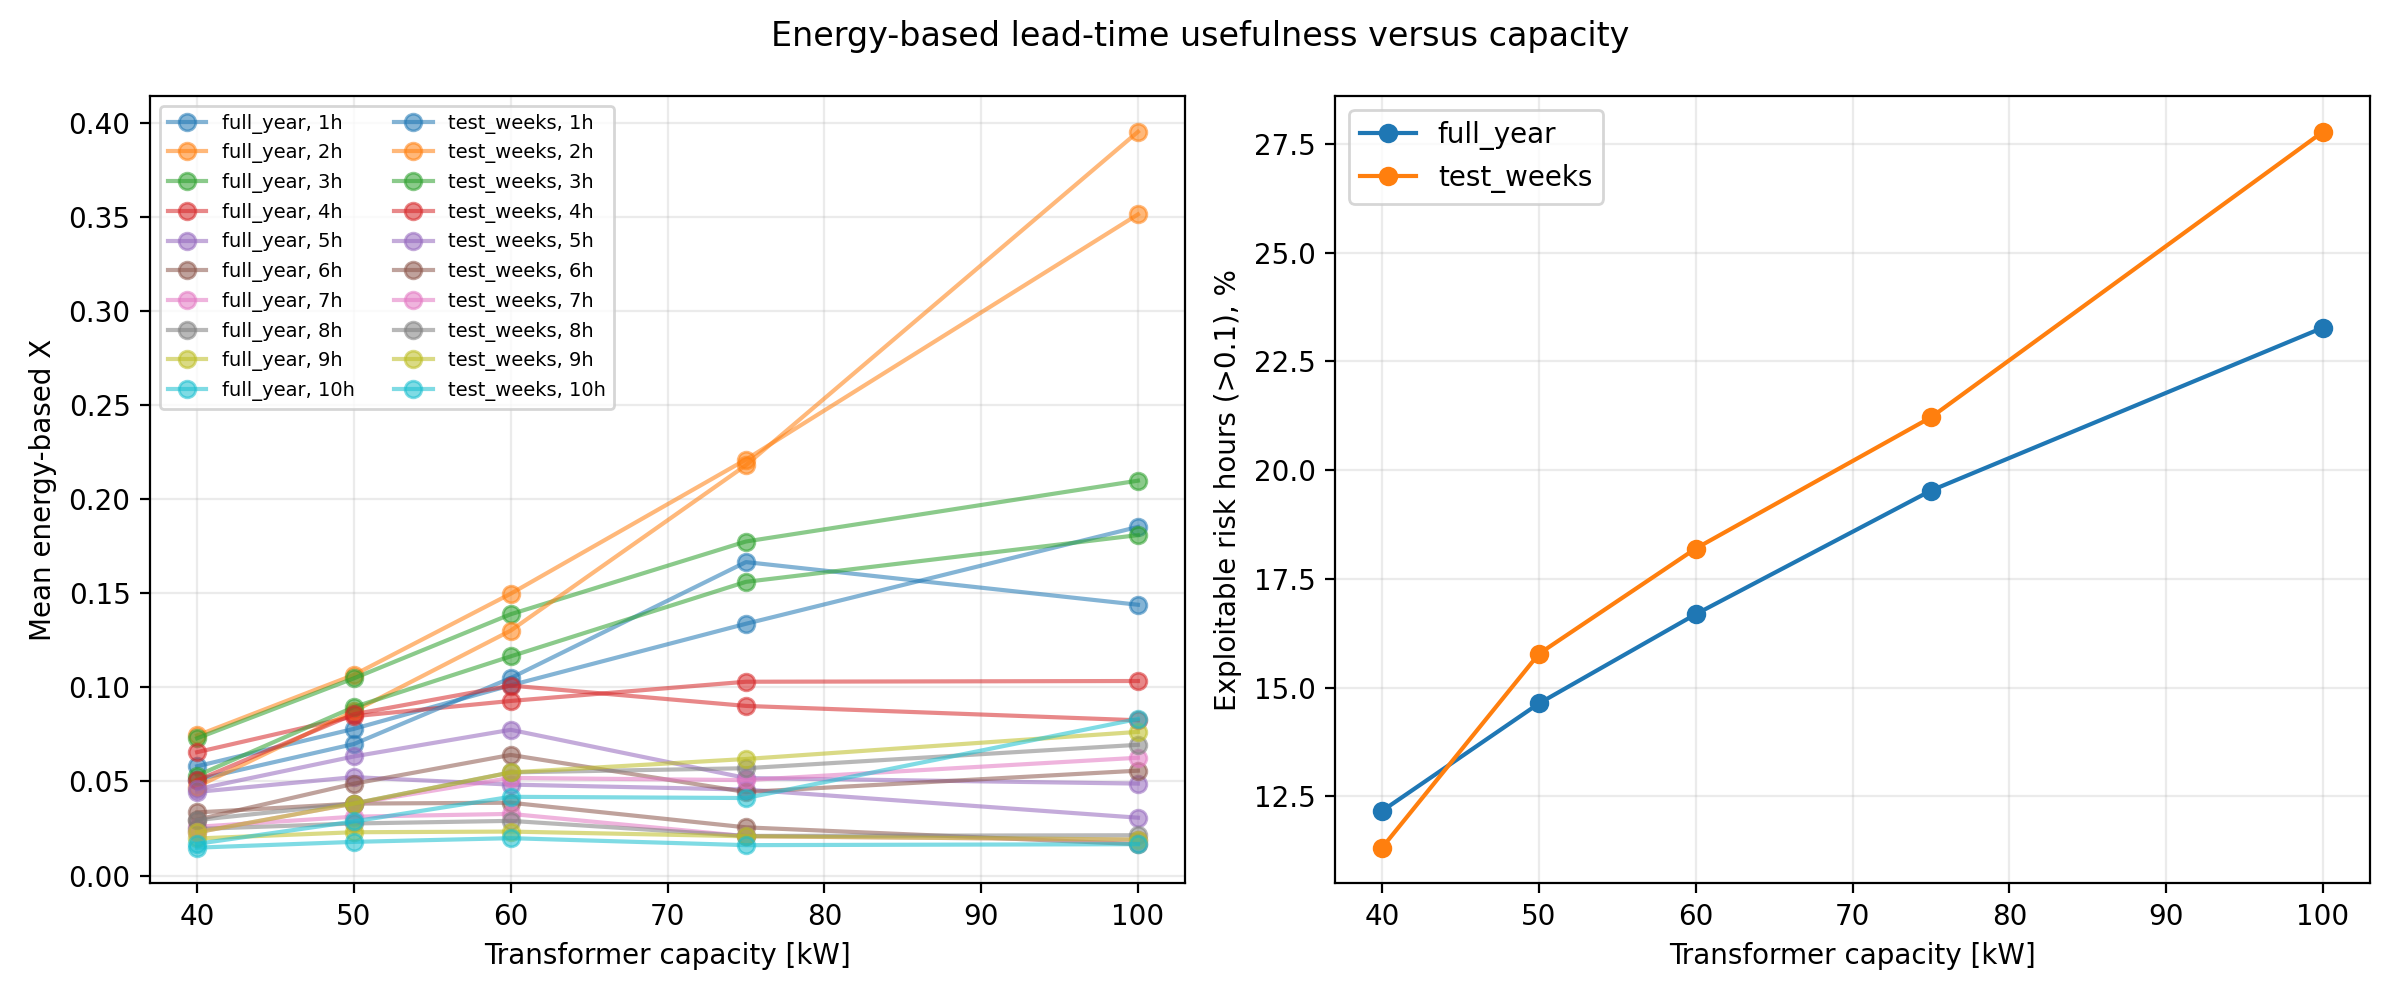

The table this chart was drawn from, first rows:
scope, capacity_kw, horizon_hours, risk_hours, energy_X_mean, energy_X_median, exploitable_hours_percent
full_year, 40.0, 1, 1165, 0.05809, 0.0, 17.42
full_year, 40.0, 2, 1165, 0.07445, 0.0, 24.98
full_year, 40.0, 3, 1165, 0.07297, 0.0, 25.06
full_year, 40.0, 4, 1165, 0.06557, 0.0, 19.23
full_year, 40.0, 5, 1165, 0.04446, 0.0, 10.39
full_year, 40.0, 6, 1165, 0.03356, 0.0, 7.039
full_year, 40.0, 7, 1165, 0.02592, 0.0, 5.236
full_year, 40.0, 8, 1165, 0.02475, 0.0, 4.893
full_year, 40.0, 9, 1165, 0.01971, 0.0, 4.12
full_year, 40.0, 10, 1165, 0.01484, 0.0, 3.262
test_weeks, 40.0, 1, 91, 0.05101, 0.0, 16.48
test_weeks, 40.0, 2, 91, 0.04724, 0.0, 17.58
test_weeks, 40.0, 3, 91, 0.05313, 0.0, 20.88
test_weeks, 40.0, 4, 91, 0.05058, 0.0, 17.58
test_weeks, 40.0, 5, 91, 0.04589, 0.0, 12.09
test_weeks, 40.0, 6, 91, 0.0297, 0.0, 6.593
test_weeks, 40.0, 7, 91, 0.02299, 0.0, 5.495
test_weeks, 40.0, 8, 91, 0.02949, 0.0, 6.593
test_weeks, 40.0, 9, 91, 0.02299, 0.0, 5.495
test_weeks, 40.0, 10, 91, 0.01686, 0.0, 4.396
full_year, 50.0, 1, 902, 0.07798, 0.0, 22.84
full_year, 50.0, 2, 902, 0.1067, 0.0, 34.59
full_year, 50.0, 3, 902, 0.1048, 0.0, 32.71
full_year, 50.0, 4, 902, 0.08466, 0.0, 22.06
full_year, 50.0, 5, 902, 0.05233, 0.0, 10.31
full_year, 50.0, 6, 902, 0.03825, 0.0, 6.652
full_year, 50.0, 7, 902, 0.0313, 0.0, 5.211
full_year, 50.0, 8, 902, 0.02768, 0.0, 4.656
full_year, 50.0, 9, 902, 0.02304, 0.0, 3.991
full_year, 50.0, 10, 902, 0.01791, 0.0, 3.326
test_weeks, 50.0, 1, 71, 0.0699, 0.0, 25.35
test_weeks, 50.0, 2, 71, 0.08731, 0.0, 30.99
test_weeks, 50.0, 3, 71, 0.08955, 0.0, 28.17
test_weeks, 50.0, 4, 71, 0.08574, 0.0, 22.54
test_weeks, 50.0, 5, 71, 0.0633, 0.0, 14.08
test_weeks, 50.0, 6, 71, 0.04883, 0.0, 9.859
test_weeks, 50.0, 7, 71, 0.03828, 0.0, 7.042
test_weeks, 50.0, 8, 71, 0.03828, 0.0, 7.042
test_weeks, 50.0, 9, 71, 0.03828, 0.0, 7.042
test_weeks, 50.0, 10, 71, 0.02878, 0.0, 5.634
full_year, 60.0, 1, 685, 0.1011, 0.0, 28.32
full_year, 60.0, 2, 685, 0.1498, 0.009386, 44.23
full_year, 60.0, 3, 685, 0.1389, 0.0, 39.85
full_year, 60.0, 4, 685, 0.0928, 0.0, 22.92
full_year, 60.0, 5, 685, 0.04834, 0.0, 9.051
full_year, 60.0, 6, 685, 0.03872, 0.0, 6.277
full_year, 60.0, 7, 685, 0.03278, 0.0, 4.964
full_year, 60.0, 8, 685, 0.02907, 0.0, 4.38
full_year, 60.0, 9, 685, 0.02338, 0.0, 3.65
full_year, 60.0, 10, 685, 0.01987, 0.0, 3.212
test_weeks, 60.0, 1, 61, 0.105, 0.0, 31.15
test_weeks, 60.0, 2, 61, 0.1302, 0.0, 39.34
test_weeks, 60.0, 3, 61, 0.1165, 0.0, 31.15
test_weeks, 60.0, 4, 61, 0.101, 0.0, 22.95
test_weeks, 60.0, 5, 61, 0.07747, 0.0, 14.75
test_weeks, 60.0, 6, 61, 0.06412, 0.0, 11.48
test_weeks, 60.0, 7, 61, 0.05191, 0.0, 8.197
test_weeks, 60.0, 8, 61, 0.05482, 0.0, 8.197
test_weeks, 60.0, 9, 61, 0.05482, 0.0, 8.197
test_weeks, 60.0, 10, 61, 0.04185, 0.0, 6.557
... 40 more rows
